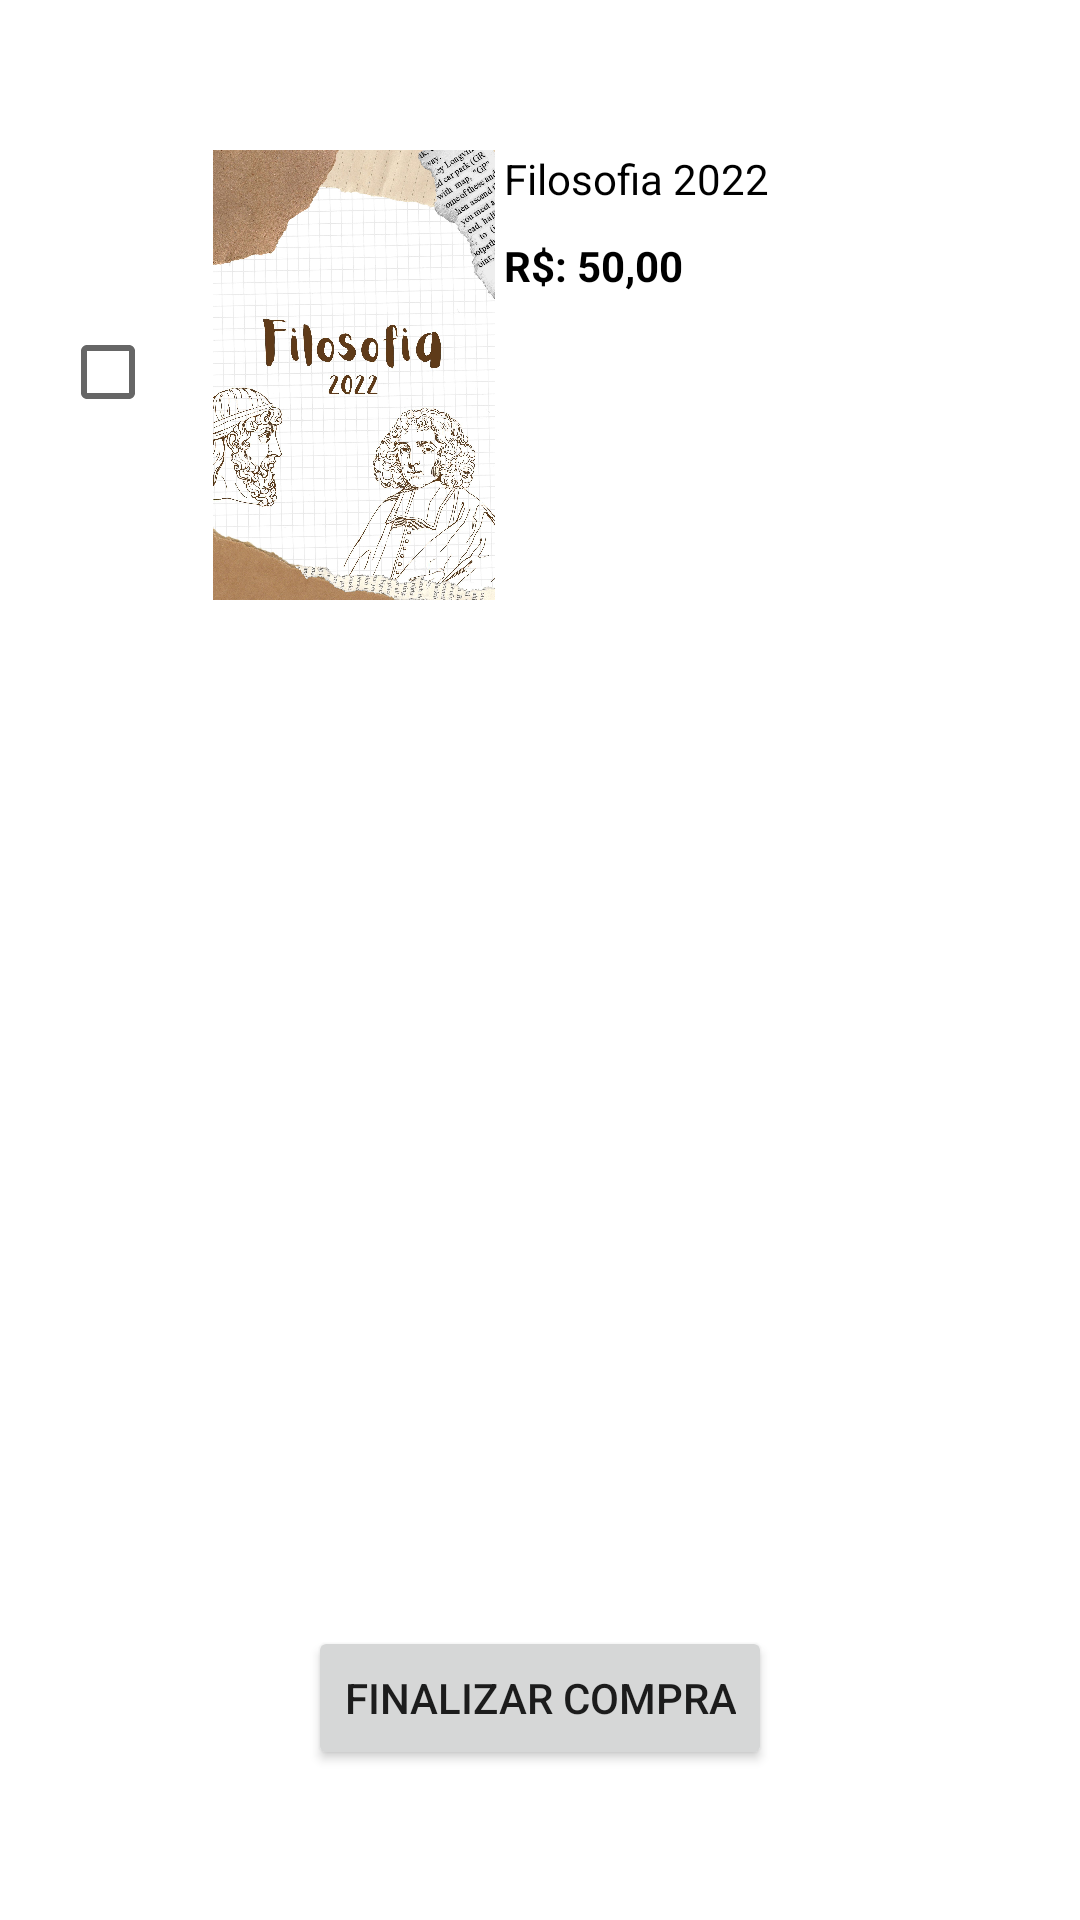

This screen was rendered from an Android layout file. Write that file and the resources it references.
<!-- AndroidManifest.xml: application theme Theme.BookInTheLibrary -->
<!-- res/layout/activity_carrinho.xml -->
<?xml version="1.0" encoding="utf-8"?>
<androidx.constraintlayout.widget.ConstraintLayout xmlns:android="http://schemas.android.com/apk/res/android"
    xmlns:app="http://schemas.android.com/apk/res-auto"
    xmlns:tools="http://schemas.android.com/tools"
    android:id="@+id/activity_carrinho"
    android:layout_width="match_parent"
    android:layout_height="match_parent"
    tools:context=".CarrinhoActivity">

    <ImageView
        android:id="@+id/imageView2"
        android:layout_width="100dp"
        android:layout_height="150dp"
        android:layout_marginTop="50dp"
        app:layout_constraintBottom_toTopOf="@+id/buttonCarrinho"
        app:layout_constraintStart_toEndOf="@+id/checkBox"
        app:layout_constraintTop_toTopOf="parent"
        app:layout_constraintVertical_bias="0.0"
        app:srcCompat="@drawable/capa3"
        tools:ignore="ContentDescription" />

    <TextView
        android:id="@+id/txtTituloLivro"
        android:layout_width="wrap_content"
        android:layout_height="wrap_content"
        android:layout_marginTop="50dp"
        android:text="Filosofia 2022"
        android:textColor="#000000"
        app:layout_constraintEnd_toEndOf="parent"
        app:layout_constraintHorizontal_bias="0.0"
        app:layout_constraintStart_toEndOf="@+id/imageView2"
        app:layout_constraintTop_toTopOf="parent" />

    <Button
        android:id="@+id/buttonCarrinho"
        android:layout_width="wrap_content"
        android:layout_height="wrap_content"
        android:layout_marginBottom="50dp"
        android:onClick="formpagamentoactivity"
        android:text="Finalizar Compra"
        app:layout_constraintBottom_toBottomOf="parent"
        app:layout_constraintEnd_toEndOf="parent"
        app:layout_constraintStart_toStartOf="parent"
        app:layout_constraintTop_toBottomOf="@+id/txtPreço"
        app:layout_constraintVertical_bias="1.0" />

    <CheckBox
        android:id="@+id/checkBox"
        android:layout_width="wrap_content"
        android:layout_height="wrap_content"
        android:layout_marginStart="20dp"
        android:layout_marginTop="100dp"
        app:layout_constraintBottom_toBottomOf="parent"
        app:layout_constraintStart_toStartOf="parent"
        app:layout_constraintTop_toTopOf="parent"
        app:layout_constraintVertical_bias="0.0" />

    <TextView
        android:id="@+id/txtPreço"
        android:layout_width="wrap_content"
        android:layout_height="wrap_content"
        android:layout_marginTop="10dp"
        android:text="R$: 50,00"
        android:textColor="#000000"
        android:textStyle="bold"
        app:layout_constraintEnd_toEndOf="parent"
        app:layout_constraintHorizontal_bias="0.0"
        app:layout_constraintStart_toEndOf="@+id/imageView2"
        app:layout_constraintTop_toBottomOf="@+id/txtTituloLivro" />
</androidx.constraintlayout.widget.ConstraintLayout>
<!-- resources referenced by this layout -->
<resources>
  <!-- drawable capa3: jpeg bitmap (drawable, 406375 bytes) -->
  <style name="Theme.BookInTheLibrary" parent="Theme.MaterialComponents.DayNight.DarkActionBar">
          
          <item name="colorPrimary">@color/purple_500</item>
          <item name="colorPrimaryVariant">@color/purple_700</item>
          <item name="colorOnPrimary">@color/white</item>
          
          <item name="colorSecondary">@color/teal_200</item>
          <item name="colorSecondaryVariant">@color/teal_700</item>
          <item name="colorOnSecondary">@color/black</item>
          
          <item name="android:statusBarColor" tools:targetApi="21">?attr/colorPrimaryVariant</item>
          
      </style>
  <!-- not gathered from this repository: default colours our renderer supplied (Android Studio template values) -->
  <color name="purple_500">#FF6200EE</color>
  <color name="purple_700">#FF3700B3</color>
  <color name="teal_200">#FF03DAC5</color>
  <color name="teal_700">#FF018786</color>
  <color name="black">#FF000000</color>
  <color name="white">#FFFFFFFF</color>
</resources>
